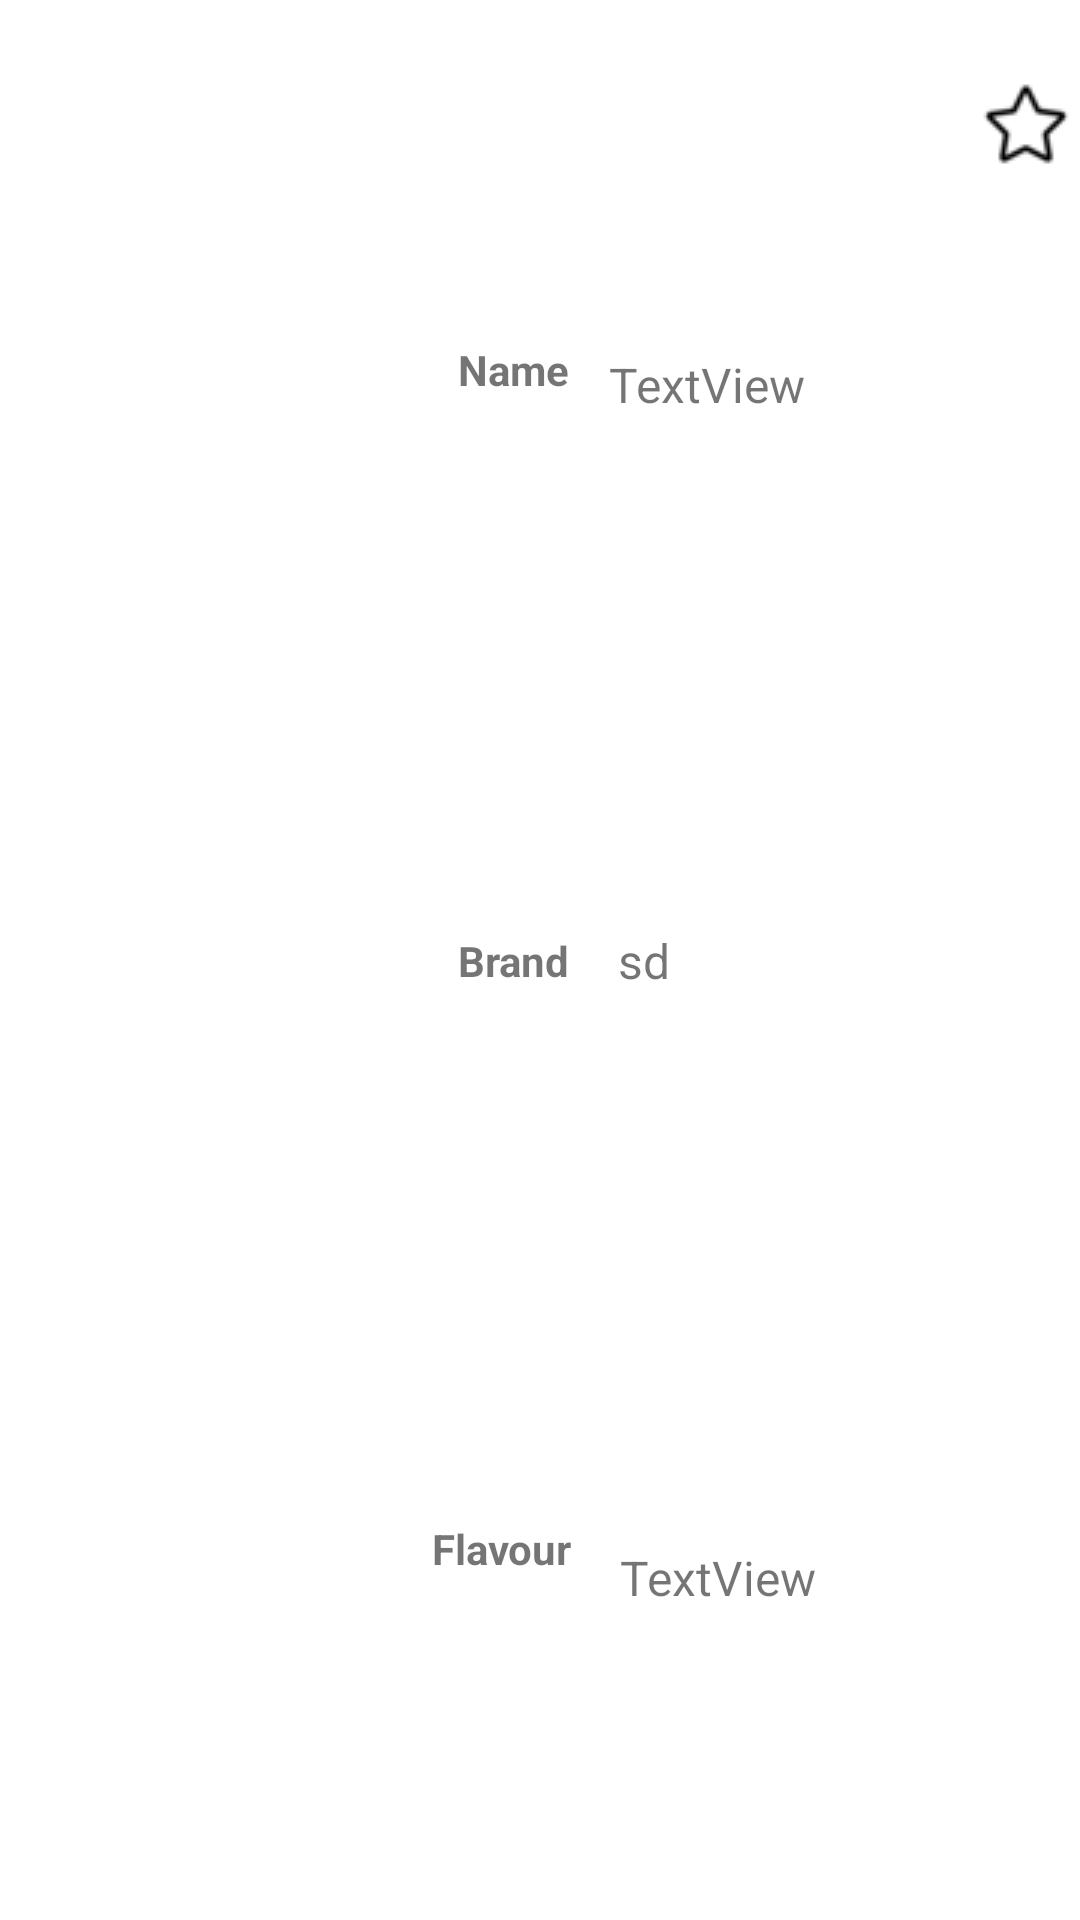

The Android layout XML behind this screen, and the referenced resources:
<!-- AndroidManifest.xml: application theme Theme.Cookie_room_example -->
<!-- res/layout/recycler_item.xml -->
<?xml version="1.0" encoding="utf-8"?>
<androidx.constraintlayout.widget.ConstraintLayout xmlns:android="http://schemas.android.com/apk/res/android"
    xmlns:app="http://schemas.android.com/apk/res-auto"
    xmlns:tools="http://schemas.android.com/tools"
    android:layout_width="match_parent"
    android:layout_height="wrap_content">

    <ImageView
        android:id="@+id/imageView2"
        android:layout_width="137dp"
        android:layout_height="106dp"
        app:layout_constraintBottom_toBottomOf="parent"
        app:layout_constraintEnd_toEndOf="parent"
        app:layout_constraintHorizontal_bias="0.058"
        app:layout_constraintStart_toStartOf="parent"
        app:layout_constraintTop_toTopOf="parent"
        app:layout_constraintVertical_bias="0.009"
        app:srcCompat="@drawable/cookies" />

    <TextView
        android:id="@+id/txt_brand_det"
        android:layout_width="wrap_content"
        android:layout_height="wrap_content"
        android:layout_marginStart="16dp"
        android:text="sd"
        android:textSize="16sp"
        app:layout_constraintBottom_toBottomOf="parent"
        app:layout_constraintEnd_toEndOf="parent"
        app:layout_constraintHorizontal_bias="0.0"
        app:layout_constraintStart_toEndOf="@+id/textView5"
        app:layout_constraintTop_toTopOf="parent" />

    <TextView
        android:id="@+id/txt_name_det"
        android:layout_width="wrap_content"
        android:layout_height="wrap_content"
        android:text="TextView"
        android:textSize="16sp"
        app:layout_constraintBottom_toBottomOf="parent"
        app:layout_constraintEnd_toEndOf="parent"
        app:layout_constraintHorizontal_bias="0.128"
        app:layout_constraintStart_toEndOf="@+id/textView4"
        app:layout_constraintTop_toTopOf="parent"
        app:layout_constraintVertical_bias="0.19" />

    <TextView
        android:id="@+id/txt_flav_det"
        android:layout_width="wrap_content"
        android:layout_height="wrap_content"
        android:layout_marginStart="16dp"
        android:text="TextView"
        android:textSize="16sp"
        app:layout_constraintBottom_toBottomOf="parent"
        app:layout_constraintEnd_toEndOf="parent"
        app:layout_constraintHorizontal_bias="0.0"
        app:layout_constraintStart_toEndOf="@+id/textView6"
        app:layout_constraintTop_toTopOf="parent"
        app:layout_constraintVertical_bias="0.833" />

    <TextView
        android:id="@+id/textView4"
        android:layout_width="wrap_content"
        android:layout_height="wrap_content"
        android:text="Name"
        android:textStyle="bold"
        app:layout_constraintBottom_toBottomOf="parent"
        app:layout_constraintEnd_toEndOf="parent"
        app:layout_constraintHorizontal_bias="0.473"
        app:layout_constraintStart_toStartOf="parent"
        app:layout_constraintTop_toTopOf="parent"
        app:layout_constraintVertical_bias="0.183" />

    <TextView
        android:id="@+id/textView5"
        android:layout_width="wrap_content"
        android:layout_height="wrap_content"
        android:text="Brand"
        android:textStyle="bold"
        app:layout_constraintBottom_toBottomOf="parent"
        app:layout_constraintEnd_toEndOf="parent"
        app:layout_constraintHorizontal_bias="0.473"
        app:layout_constraintStart_toStartOf="parent"
        app:layout_constraintTop_toTopOf="parent" />

    <TextView
        android:id="@+id/textView6"
        android:layout_width="wrap_content"
        android:layout_height="wrap_content"
        android:text="Flavour"
        android:textStyle="bold"
        app:layout_constraintBottom_toBottomOf="parent"
        app:layout_constraintEnd_toEndOf="parent"
        app:layout_constraintHorizontal_bias="0.46"
        app:layout_constraintStart_toStartOf="parent"
        app:layout_constraintTop_toTopOf="parent"
        app:layout_constraintVertical_bias="0.816" />

    <ImageView
        android:id="@+id/img_fav"
        android:layout_width="wrap_content"
        android:layout_height="wrap_content"
        app:layout_constraintBottom_toBottomOf="parent"
        app:layout_constraintEnd_toEndOf="parent"
        app:layout_constraintHorizontal_bias="0.991"
        app:layout_constraintStart_toStartOf="parent"
        app:layout_constraintTop_toTopOf="parent"
        app:layout_constraintVertical_bias="0.043"
        app:srcCompat="@drawable/outline_favorite_border_black_20" />
</androidx.constraintlayout.widget.ConstraintLayout>
<!-- resources referenced by this layout -->
<resources>
  <!-- drawable outline_favorite_border_black_20: png bitmap (drawable, 657 bytes) -->
  <style name="Theme.Cookie_room_example" parent="Theme.MaterialComponents.DayNight.DarkActionBar">
          
          <item name="colorPrimary">@color/purple_500</item>
          <item name="colorPrimaryVariant">@color/purple_700</item>
          <item name="colorOnPrimary">@color/white</item>
          
          <item name="colorSecondary">@color/teal_200</item>
          <item name="colorSecondaryVariant">@color/teal_700</item>
          <item name="colorOnSecondary">@color/black</item>
          
          <item name="android:statusBarColor" tools:targetApi="l">?attr/colorPrimaryVariant</item>
          
      </style>
  <!-- not gathered from this repository: default colours our renderer supplied (Android Studio template values) -->
  <color name="purple_500">#FF6200EE</color>
  <color name="purple_700">#FF3700B3</color>
  <color name="teal_200">#FF03DAC5</color>
  <color name="teal_700">#FF018786</color>
  <color name="black">#FF000000</color>
  <color name="white">#FFFFFFFF</color>
</resources>
